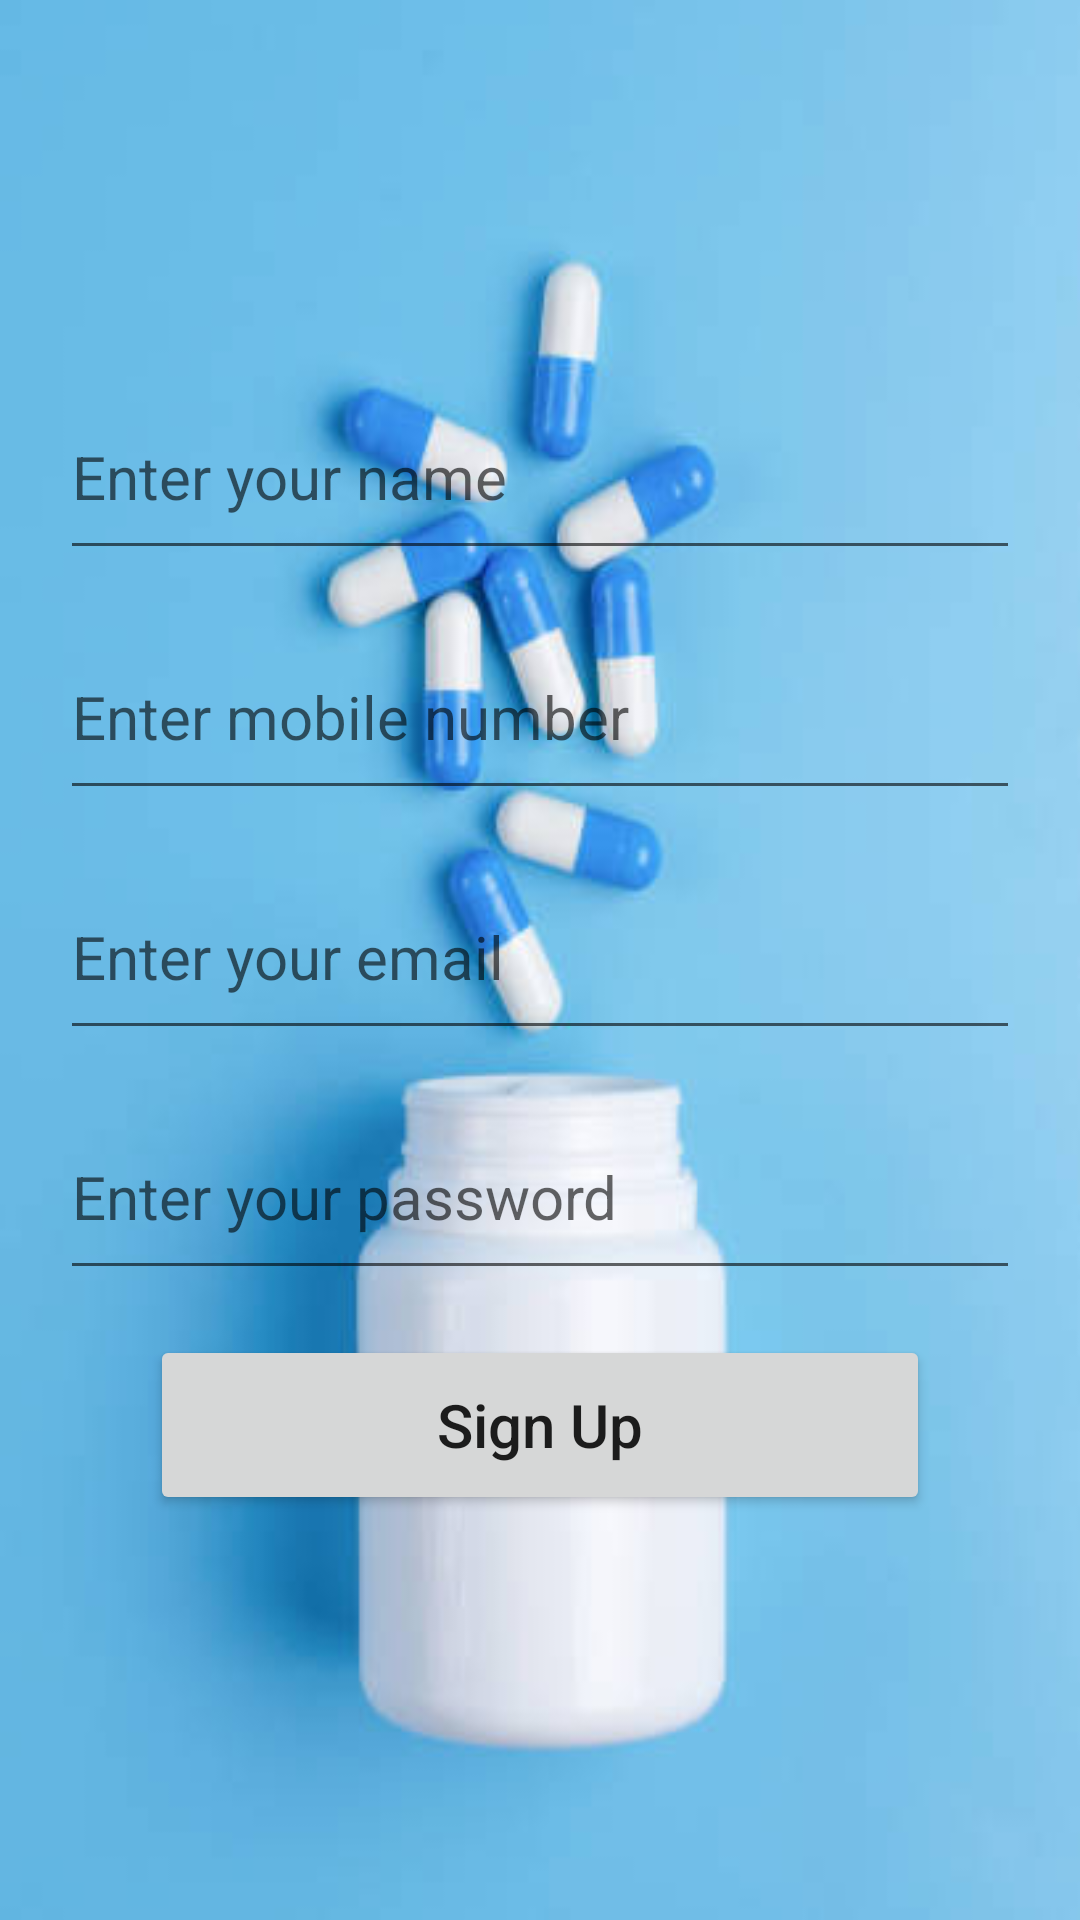

Reconstruct the res/layout file that produces this screen, plus the resources it refers to.
<!-- AndroidManifest.xml: application theme Theme.FinalProjectAndroid -->
<!-- res/layout/activity_sign_up.xml -->
<?xml version="1.0" encoding="utf-8"?>
<LinearLayout
    xmlns:android="http://schemas.android.com/apk/res/android"
    xmlns:tools="http://schemas.android.com/tools"
    xmlns:app="http://schemas.android.com/apk/res-auto"
    android:layout_width="match_parent"
    android:orientation="vertical"
    android:background="@drawable/bg2"
    android:layout_height="match_parent"
    tools:context=".SignUpActivity">

    <LinearLayout
        android:id="@+id/linearSignUp"
        android:layout_width="match_parent"
        android:layout_height="wrap_content"
        android:orientation="vertical"
        android:gravity="center"
        android:layout_weight="1">

        <EditText
            android:id="@+id/userName"
            android:layout_width="match_parent"
            android:layout_height="65dp"
            android:layout_marginTop="15dp"
            android:layout_marginLeft="20dp"
            android:layout_marginRight="20dp"
            android:hint="Enter your name"
            android:textSize="20sp"
            android:inputType="text"/>

        <EditText
            android:id="@+id/mobNo"
            android:layout_width="match_parent"
            android:layout_height="65dp"
            android:layout_marginTop="15dp"
            android:layout_marginLeft="20dp"
            android:layout_marginRight="20dp"
            android:hint="Enter mobile number"
            android:textSize="20sp"
            android:inputType="number"/>

        <EditText
            android:id="@+id/email"
            android:layout_width="match_parent"
            android:layout_height="65dp"
            android:layout_marginTop="15dp"
            android:layout_marginLeft="20dp"
            android:layout_marginRight="20dp"
            android:inputType="textEmailAddress"
            android:hint="Enter your email"
            android:textSize="20sp"/>

        <EditText
            android:id="@+id/password"
            android:layout_width="match_parent"
            android:layout_height="65dp"
            android:layout_marginTop="15dp"
            android:layout_marginLeft="20dp"
            android:layout_marginRight="20dp"
            android:inputType="number"
            android:textSize="20sp"
            android:hint="Enter your password" />



        <Button
            android:id="@+id/signUpBtn"
            android:layout_width="match_parent"
            android:layout_height="60dp"
            android:layout_marginTop="15dp"
            android:layout_marginLeft="50dp"
            android:layout_marginRight="50dp"
            android:layout_marginBottom="25dp"
            android:text="Sign Up"
            android:textAllCaps="false"
            android:textSize="20sp" />

    </LinearLayout>
</LinearLayout>
<!-- resources referenced by this layout -->
<resources>
  <!-- drawable bg2: jpg bitmap (drawable, 15118 bytes) -->
  <style name="Theme.FinalProjectAndroid" parent="Theme.MaterialComponents.DayNight">
          
          <item name="colorPrimary">@color/purple_500</item>
          <item name="colorPrimaryVariant">@color/purple_700</item>
          <item name="colorOnPrimary">@color/white</item>
          
          <item name="colorSecondary">@color/teal_200</item>
          <item name="colorSecondaryVariant">@color/teal_700</item>
          <item name="colorOnSecondary">@color/black</item>
          
          <item name="android:statusBarColor" tools:targetApi="l">?attr/colorPrimaryVariant</item>
          
      </style>
  <color name="purple_500">#0000FF</color>
  <color name="purple_700">#FF3700B3</color>
  <color name="white">#FFFFFFFF</color>
  <color name="teal_200">#FF03DAC5</color>
  <color name="teal_700">#FF018786</color>
  <color name="black">#FF000000</color>
</resources>
